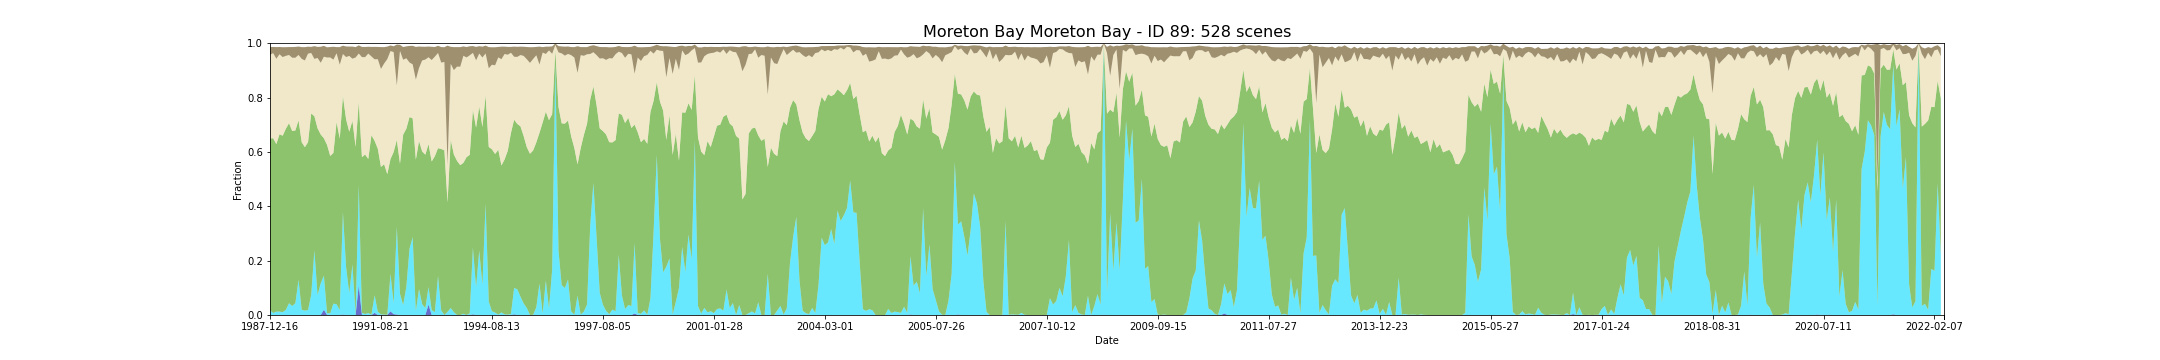

The data file committed next to this chart (first rows):
feature_id, water, wet, bs, pv, npv, pc_missing, date, s3_csv_path, display_time
89, 0.0, 0.01763, 0.02889, 0.632, 0.3073, 0.0, 1987-12-16T23:10:41Z, s3://dea-public-data-dev/projects/WIT/Ra…, 1987-12-16
89, 0.0, 0.00757, 0.02275, 0.6426, 0.3133, 0.02939, 1988-01-01T23:10:57Z, s3://dea-public-data-dev/projects/WIT/Ra…, 1988-01-01
89, 0.0, 0.01249, 0.04289, 0.6161, 0.3141, 0.0, 1988-01-17T23:11:14Z, s3://dea-public-data-dev/projects/WIT/Ra…, 1988-01-17
89, 0.0, 0.01249, 0.02674, 0.6524, 0.2944, 0.0, 1988-02-18T23:11:47Z, s3://dea-public-data-dev/projects/WIT/Ra…, 1988-02-18
89, 0.0, 0.01029, 0.03627, 0.6493, 0.2894, 0.0, 1988-03-05T23:11:57Z, s3://dea-public-data-dev/projects/WIT/Ra…, 1988-03-05
89, 0.0, 0.0191, 0.03192, 0.666, 0.2683, 0.0, 1988-03-21T23:12:05Z, s3://dea-public-data-dev/projects/WIT/Ra…, 1988-03-21
89, 0.0, 0.04335, 0.02924, 0.6625, 0.2508, 0.0, 1988-04-22T23:12:16Z, s3://dea-public-data-dev/projects/WIT/Ra…, 1988-04-22
89, 0.0, 0.03306, 0.03932, 0.6438, 0.2696, 0.0, 1988-05-08T23:12:26Z, s3://dea-public-data-dev/projects/WIT/Ra…, 1988-05-08
89, 0.0, 0.04335, 0.03979, 0.6357, 0.2675, 0.0, 1988-05-24T23:12:34Z, s3://dea-public-data-dev/projects/WIT/Ra…, 1988-05-24
89, 0.0, 0.1301, 0.0309, 0.5858, 0.2409, 0.0, 1988-06-09T23:12:39Z, s3://dea-public-data-dev/projects/WIT/Ra…, 1988-06-09
89, 0.0, 0.0191, 0.04312, 0.6166, 0.3067, 0.0, 1988-08-28T23:12:54Z, s3://dea-public-data-dev/projects/WIT/Ra…, 1988-08-28
89, 0.0, 0.01616, 0.049, 0.6015, 0.3189, 0.0, 1988-09-29T23:12:45Z, s3://dea-public-data-dev/projects/WIT/Ra…, 1988-09-29
89, 0.0, 0.01837, 0.02552, 0.6175, 0.3258, 0.0, 1988-12-02T23:12:39Z, s3://dea-public-data-dev/projects/WIT/Ra…, 1988-12-02
89, 0.0, 0.07421, 0.02253, 0.6671, 0.2226, 0.0, 1989-04-09T23:11:15Z, s3://dea-public-data-dev/projects/WIT/Ra…, 1989-04-09
89, 0.0, 0.2381, 0.047, 0.4935, 0.2107, 0.0, 1989-07-14T23:09:29Z, s3://dea-public-data-dev/projects/WIT/Ra…, 1989-07-14
89, 0.0, 0.07348, 0.04067, 0.6134, 0.2588, 0.0, 1989-07-30T23:09:11Z, s3://dea-public-data-dev/projects/WIT/Ra…, 1989-07-30
89, 0.0, 0.1168, 0.05893, 0.5473, 0.2639, 0.0, 1989-08-15T23:08:48Z, s3://dea-public-data-dev/projects/WIT/Ra…, 1989-08-15
89, 0.01922, 0.1256, 0.03979, 0.5052, 0.3003, 0.005878, 1989-08-31T23:08:29Z, s3://dea-public-data-dev/projects/WIT/Ra…, 1989-08-31
89, 0.0, 0.006613, 0.03764, 0.6192, 0.3215, 0.0, 1989-09-16T23:07:56Z, s3://dea-public-data-dev/projects/WIT/Ra…, 1989-09-16
89, 0.0, 0.006613, 0.0384, 0.5783, 0.3626, 0.0, 1989-10-18T23:07:04Z, s3://dea-public-data-dev/projects/WIT/Ra…, 1989-10-18
89, 0.0, 0.04188, 0.04732, 0.5545, 0.3432, 0.0, 1989-11-03T23:06:47Z, s3://dea-public-data-dev/projects/WIT/Ra…, 1989-11-03
89, 0.0, 0.03968, 0.02273, 0.6698, 0.2535, 0.0, 1990-03-11T23:02:46Z, s3://dea-public-data-dev/projects/WIT/Ra…, 1990-03-11
89, 0.0, 0.01837, 0.06473, 0.6305, 0.272, 0.0, 1990-04-12T23:02:18Z, s3://dea-public-data-dev/projects/WIT/Ra…, 1990-04-12
89, 0.00147, 0.3777, 0.03068, 0.4263, 0.1548, 0.0, 1990-05-30T23:02:17Z, s3://dea-public-data-dev/projects/WIT/Ra…, 1990-05-30
89, 0.0, 0.1763, 0.03888, 0.5435, 0.2292, 0.0, 1990-06-15T23:02:16Z, s3://dea-public-data-dev/projects/WIT/Ra…, 1990-06-15
89, 0.0, 0.08156, 0.03445, 0.5929, 0.2788, 0.0, 1990-07-01T23:02:16Z, s3://dea-public-data-dev/projects/WIT/Ra…, 1990-07-01
89, 0.0, 0.1866, 0.04461, 0.5276, 0.2287, 0.0, 1990-08-02T23:02:07Z, s3://dea-public-data-dev/projects/WIT/Ra…, 1990-08-02
89, 0.0, 0.002939, 0.03816, 0.6157, 0.3288, 0.0, 1990-09-03T23:01:57Z, s3://dea-public-data-dev/projects/WIT/Ra…, 1990-09-03
89, 0.1094, 0.3693, 0.03003, 0.3051, 0.1782, 0.0191, 1990-09-19T23:01:54Z, s3://dea-public-data-dev/projects/WIT/Ra…, 1990-09-19
89, 0.0, 0.008082, 0.03772, 0.5726, 0.368, 0.0, 1990-10-05T23:01:40Z, s3://dea-public-data-dev/projects/WIT/Ra…, 1990-10-05
89, 0.0, 0.003674, 0.03747, 0.5868, 0.3581, 0.0, 1990-10-21T23:01:39Z, s3://dea-public-data-dev/projects/WIT/Ra…, 1990-10-21
89, 0.0, 0.007348, 0.02522, 0.5667, 0.3877, 0.0, 1990-12-08T23:01:24Z, s3://dea-public-data-dev/projects/WIT/Ra…, 1990-12-08
89, 0.0, 0.00147, 0.03505, 0.6601, 0.2897, 0.0, 1991-03-14T23:03:28Z, s3://dea-public-data-dev/projects/WIT/Ra…, 1991-03-14
89, 0.007812, 0.06484, 0.04583, 0.5681, 0.2999, 0.05952, 1991-04-15T23:04:03Z, s3://dea-public-data-dev/projects/WIT/Ra…, 1991-04-15
89, 0.0, 0.01249, 0.04508, 0.5995, 0.3293, 0.0, 1991-07-20T23:05:31Z, s3://dea-public-data-dev/projects/WIT/Ra…, 1991-07-20
89, 0.0, 0.002204, 0.08054, 0.5427, 0.3604, 0.0, 1991-08-21T23:05:42Z, s3://dea-public-data-dev/projects/WIT/Ra…, 1991-08-21
89, 0.0, 0.00147, 0.06034, 0.5532, 0.3706, 0.0, 1991-09-06T23:05:56Z, s3://dea-public-data-dev/projects/WIT/Ra…, 1991-09-06
89, 0.0, 0.0007348, 0.04607, 0.5174, 0.4234, 0.0, 1991-09-22T23:06:04Z, s3://dea-public-data-dev/projects/WIT/Ra…, 1991-09-22
89, 0.01355, 0.1378, 0.02084, 0.4224, 0.3972, 0.07788, 1991-11-25T23:06:25Z, s3://dea-public-data-dev/projects/WIT/Ra…, 1991-11-25
89, 0.003046, 0.04037, 0.0213, 0.5561, 0.368, 0.03527, 1991-12-27T23:06:27Z, s3://dea-public-data-dev/projects/WIT/Ra…, 1991-12-27
89, 0.00147, 0.3233, 0.1506, 0.3191, 0.2006, 0.0, 1992-01-12T23:06:22Z, s3://dea-public-data-dev/projects/WIT/Ra…, 1992-01-12
89, 0.0, 0.07862, 0.0225, 0.4779, 0.4151, 0.0, 1992-01-28T23:06:27Z, s3://dea-public-data-dev/projects/WIT/Ra…, 1992-01-28
89, 0.0, 0.03674, 0.04686, 0.6268, 0.2757, 0.0, 1992-04-17T23:06:04Z, s3://dea-public-data-dev/projects/WIT/Ra…, 1992-04-17
89, 0.0, 0.1029, 0.04373, 0.5823, 0.2595, 0.0, 1992-05-03T23:05:54Z, s3://dea-public-data-dev/projects/WIT/Ra…, 1992-05-03
89, 0.0, 0.2432, 0.06091, 0.4848, 0.2011, 0.0, 1992-06-04T23:05:37Z, s3://dea-public-data-dev/projects/WIT/Ra…, 1992-06-04
89, 0.0, 0.2866, 0.0682, 0.437, 0.1986, 0.0, 1992-06-20T23:05:24Z, s3://dea-public-data-dev/projects/WIT/Ra…, 1992-06-20
89, 0.0, 0.01396, 0.1206, 0.5573, 0.2945, 0.0, 1992-07-06T23:05:13Z, s3://dea-public-data-dev/projects/WIT/Ra…, 1992-07-06
89, 0.0, 0.09552, 0.07927, 0.5445, 0.2685, 0.0, 1992-07-22T23:05:00Z, s3://dea-public-data-dev/projects/WIT/Ra…, 1992-07-22
89, 0.0, 0.03968, 0.0505, 0.5617, 0.3353, 0.0, 1992-08-23T23:04:32Z, s3://dea-public-data-dev/projects/WIT/Ra…, 1992-08-23
89, 0.0, 0.02572, 0.04718, 0.5641, 0.3499, 0.0, 1992-09-08T23:04:19Z, s3://dea-public-data-dev/projects/WIT/Ra…, 1992-09-08
89, 0.03809, 0.06497, 0.03951, 0.5258, 0.3194, 0.01616, 1992-09-24T23:04:01Z, s3://dea-public-data-dev/projects/WIT/Ra…, 1992-09-24
89, 0.0, 0.01837, 0.04876, 0.5465, 0.3732, 0.0, 1992-10-10T23:03:38Z, s3://dea-public-data-dev/projects/WIT/Ra…, 1992-10-10
89, 0.0, 0.01029, 0.03554, 0.574, 0.3662, 0.0, 1992-11-27T23:03:11Z, s3://dea-public-data-dev/projects/WIT/Ra…, 1992-11-27
89, 0.0, 0.144, 0.0265, 0.4696, 0.3503, 0.0, 1993-01-30T23:03:56Z, s3://dea-public-data-dev/projects/WIT/Ra…, 1993-01-30
89, 0.0, 0.01699, 0.05718, 0.5937, 0.3179, 0.005143, 1993-03-19T23:04:17Z, s3://dea-public-data-dev/projects/WIT/Ra…, 1993-03-19
89, 0.0, 0.0, 0.05436, 0.6058, 0.3252, 0.0, 1993-04-04T23:04:21Z, s3://dea-public-data-dev/projects/WIT/Ra…, 1993-04-04
89, 0.0, 0.01178, 0.4393, 0.4018, 0.1382, 0.002204, 1993-05-06T23:04:34Z, s3://dea-public-data-dev/projects/WIT/Ra…, 1993-05-06
89, 0.0, 0.02572, 0.06248, 0.6188, 0.2797, 0.0, 1993-05-22T23:04:37Z, s3://dea-public-data-dev/projects/WIT/Ra…, 1993-05-22
89, 0.0, 0.01029, 0.08467, 0.5801, 0.3104, 0.0, 1993-06-23T23:04:35Z, s3://dea-public-data-dev/projects/WIT/Ra…, 1993-06-23
89, 0.0, 0.0, 0.0719, 0.5669, 0.3468, 0.0, 1993-08-10T23:04:30Z, s3://dea-public-data-dev/projects/WIT/Ra…, 1993-08-10
... 468 more rows
